The GitHub repository vipulraj-bytes/soil-image-analysis-crop-recommendation contains a labelled image folder "soil_dataset" with 10 categories: alluvial soil, black soil, clay soil, desert soil, laterite soil, loamy soil, peaty soil, red soil, saline soil, sandy soil. Examples follow, each with its label.

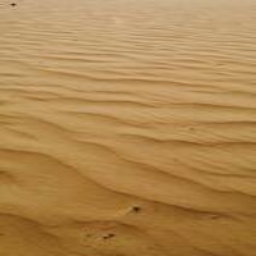
Label: sandy soil

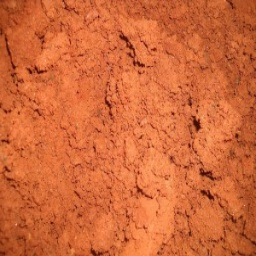
Label: red soil

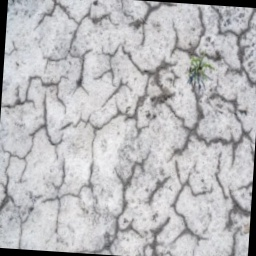
Label: saline soil

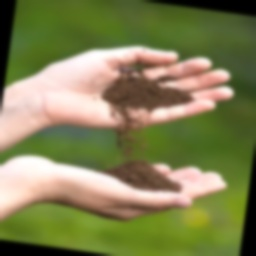
Label: loamy soil

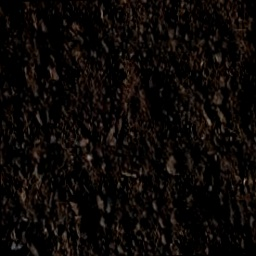
Label: peaty soil

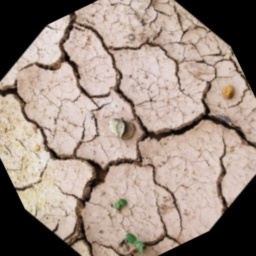
Label: clay soil
